The GitHub repository mustafaakbaba/ME536_Project contains a labelled image folder "cnn" with 3 categories: duck, e-puck robot, paper ship. Examples follow, each with its label.

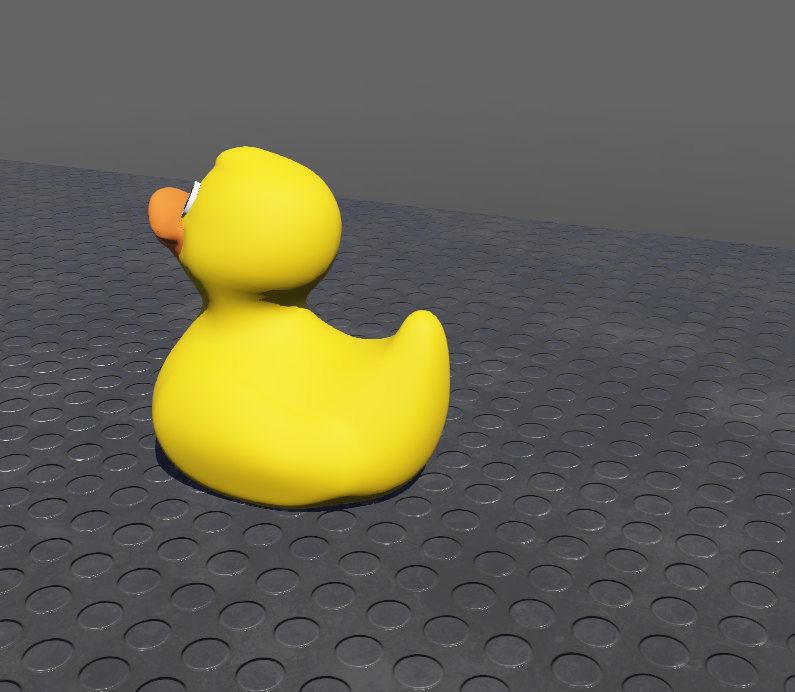
Label: duck

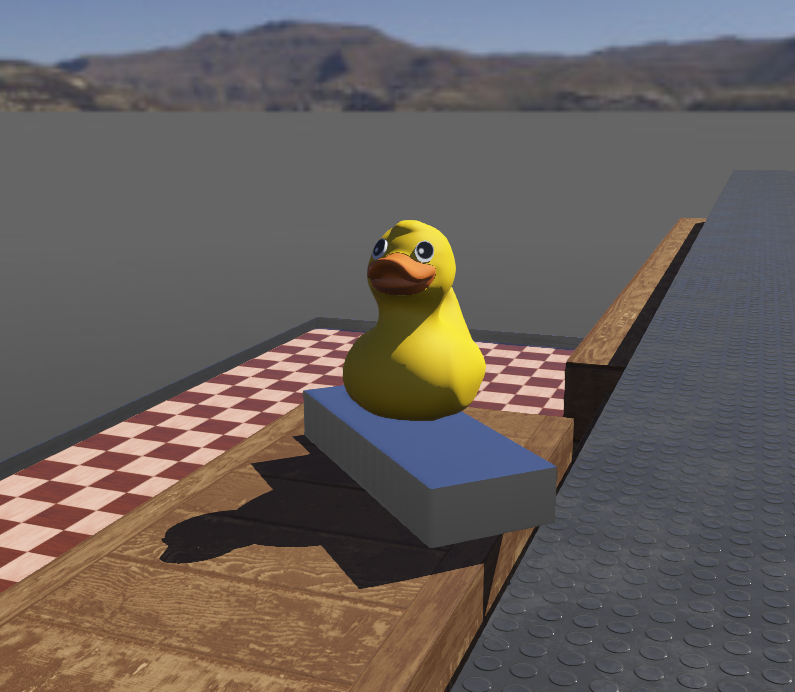
Label: duck

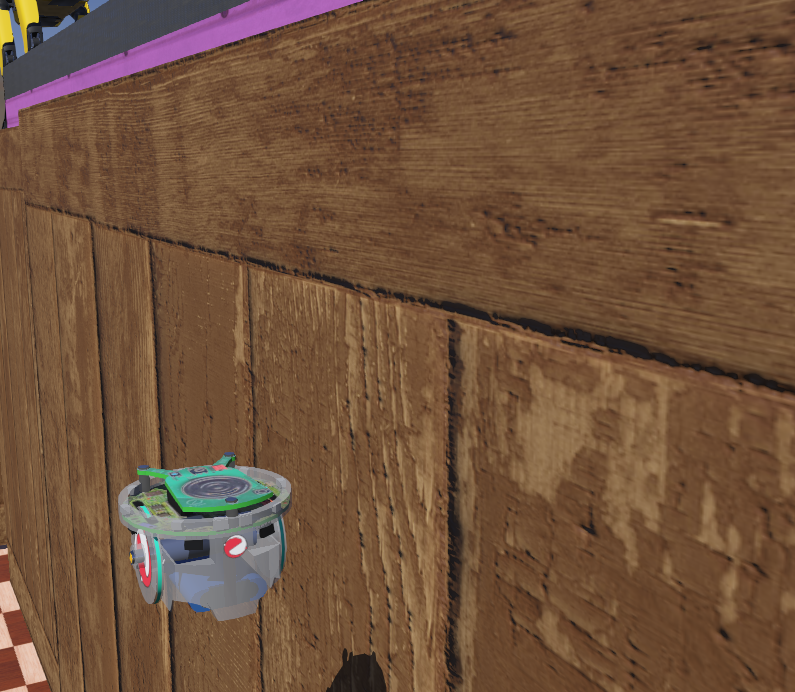
Label: e-puck robot

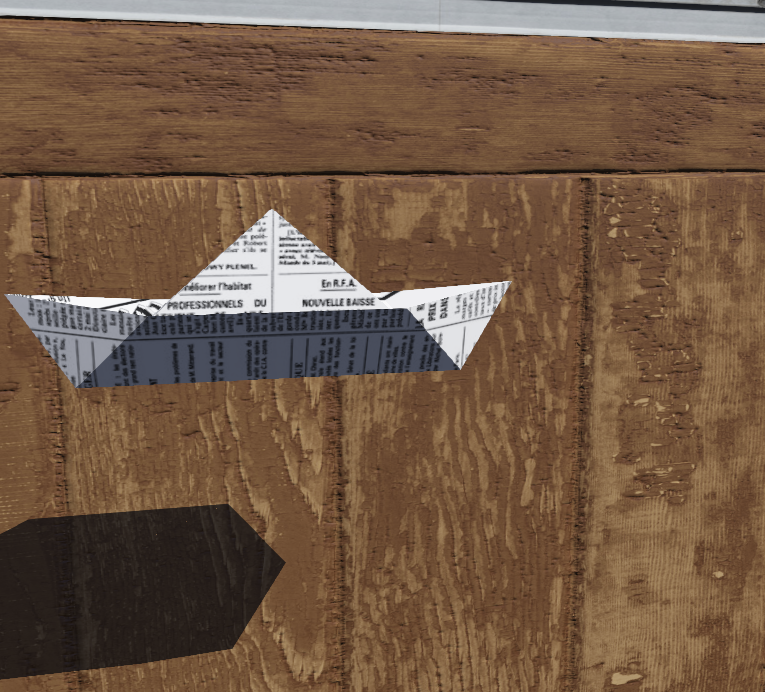
Label: paper ship

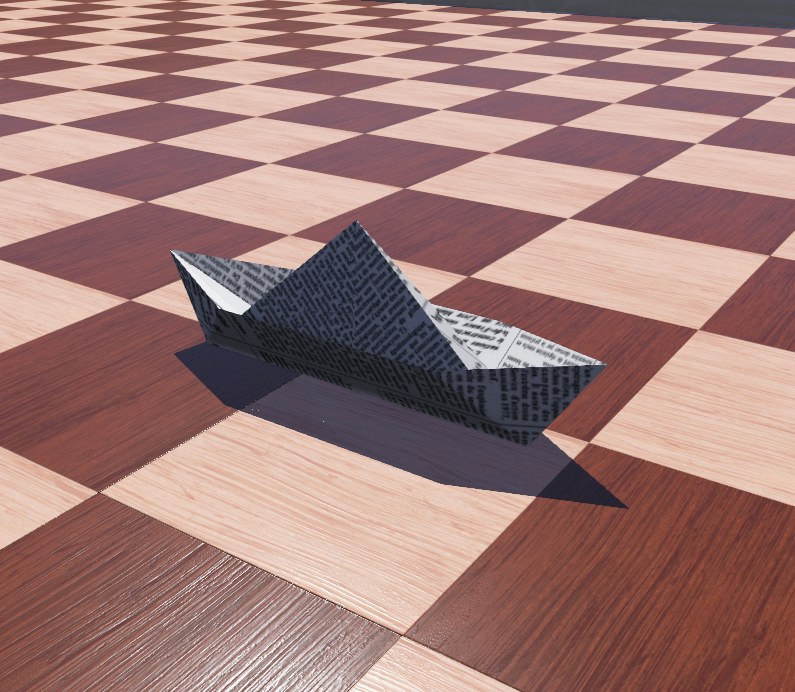
Label: paper ship

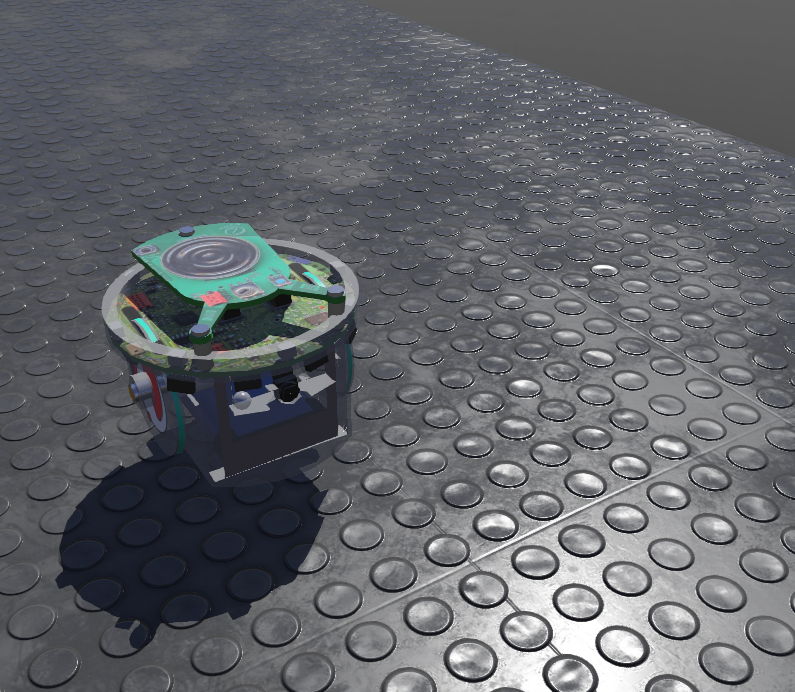
Label: e-puck robot
